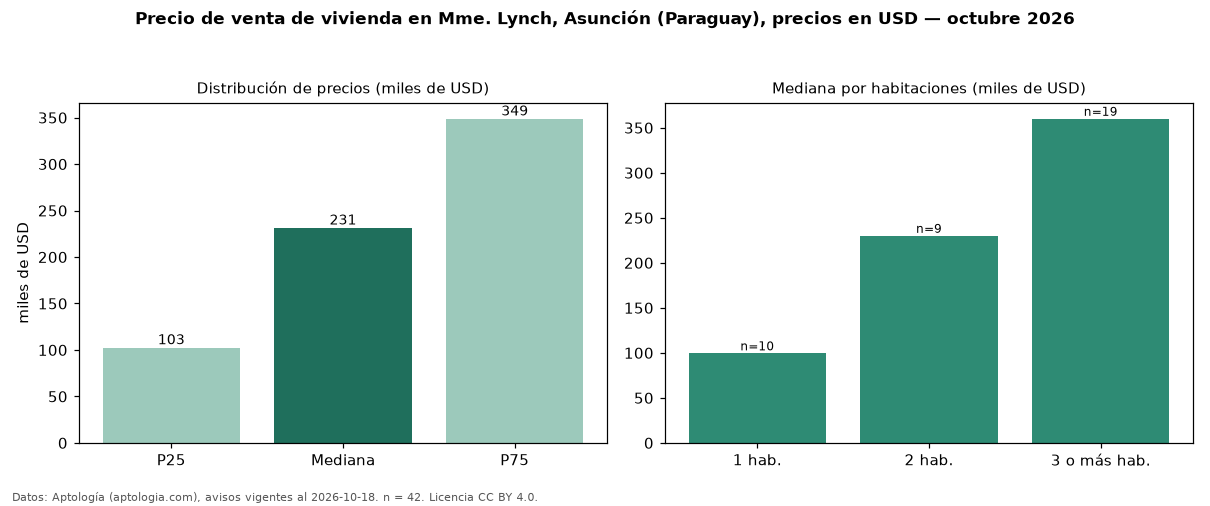

The data file committed next to this chart (first rows):
seccion, metrica, valor, moneda, n
precio, p25, 102625, USD, 42
precio, mediana, 231450, USD, 42
precio, p75, 348769, USD, 42
precio, minimo, 55500, USD, 42
precio, maximo, 1200000, USD, 42
m2, mediana_precio_m2, 1831, USD, 32
m2, area_mediana_m2, 144.0, m2, 32
banos, mediana_banos, 2.0, , 
habitaciones, 1, 99500, USD, 10
habitaciones, 2, 230000, USD, 9
habitaciones, 3+, 360000, USD, 19
fuente, fecha_datos, 2026-10-18, , 
fuente, atribucion, https://www.aptologia.com/py/venta/asunc…, , 
fuente, licencia, CC BY 4.0, , 
